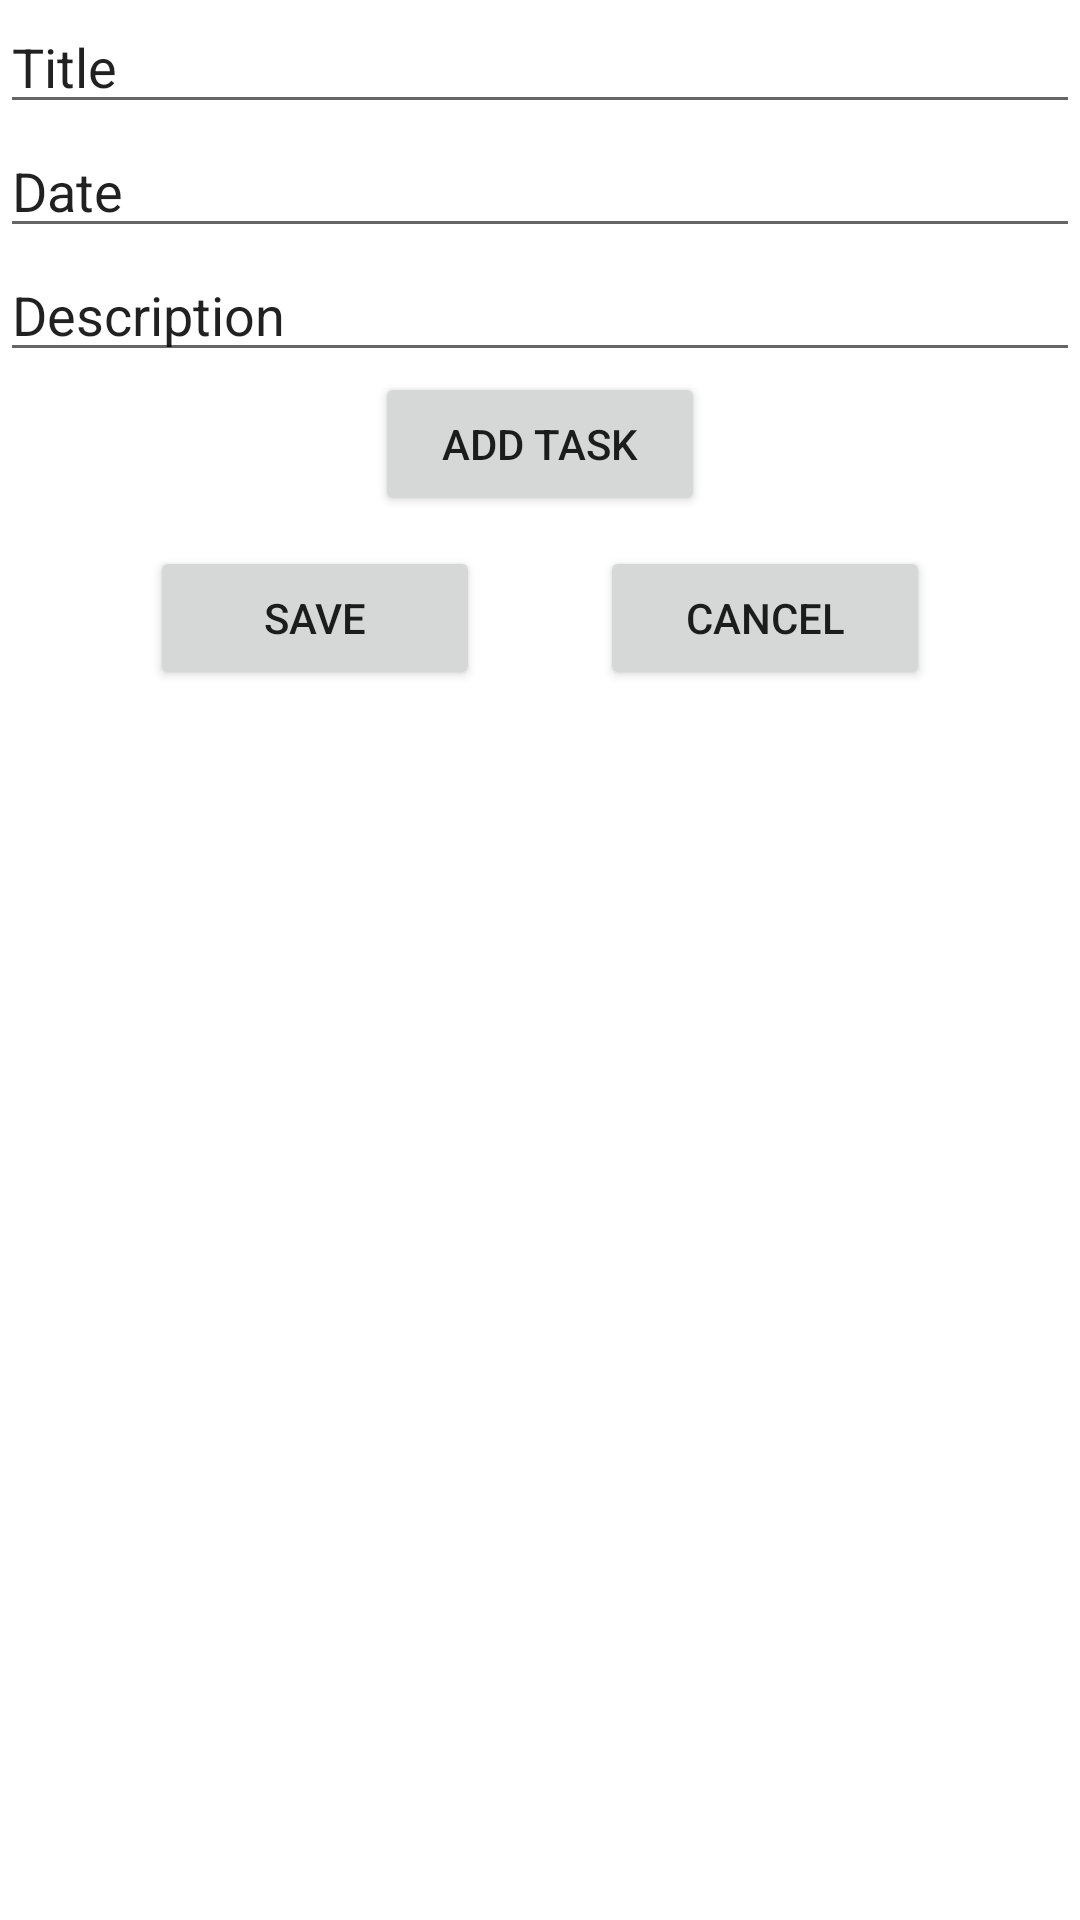

The Android layout XML behind this screen, and the referenced resources:
<!-- AndroidManifest.xml: application theme Theme.PlannerZen -->
<!-- res/layout/todo_list_add.xml -->
<?xml version="1.0" encoding="utf-8"?>
<LinearLayout xmlns:android="http://schemas.android.com/apk/res/android"
    android:orientation="vertical" android:layout_width="match_parent"
    android:layout_height="match_parent">

    <EditText
        android:id="@+id/todo_add_title"
        android:layout_width="match_parent"
        android:layout_height="wrap_content"
        android:ems="10"
        android:text="Title" />

    <EditText
        android:id="@+id/todo_add_date"
        android:layout_width="match_parent"
        android:layout_height="wrap_content"
        android:ems="10"
        android:text="Date"
        android:inputType="date"/>

    <EditText
        android:id="@+id/todo_add_description"
        android:layout_width="match_parent"
        android:layout_height="wrap_content"
        android:ems="10"
        android:text="Description" />

    <androidx.recyclerview.widget.RecyclerView
        android:layout_width="match_parent"
        android:layout_height="wrap_content"
        android:id="@+id/todo_add_recyclerView"
        />

    <Button
        android:id="@+id/button_add_task"
        android:layout_width="110dp"
        android:layout_height="wrap_content"
        android:layout_gravity="center"
        android:text="ADD TASK" />

    <LinearLayout
        android:layout_width="match_parent"
        android:layout_height="wrap_content"
        android:orientation="horizontal"
        android:layout_marginTop="10dp">

        <Button
            android:id="@+id/button_save_list"
            android:layout_width="0dp"
            android:layout_height="wrap_content"
            android:layout_weight="1"
            android:text="SAVE"
            android:layout_marginLeft="50dp"
            android:layout_marginRight="20dp"/>

        <Button
            android:id="@+id/button_cancel_list"
            android:layout_width="0dp"
            android:layout_height="wrap_content"
            android:layout_weight="1"
            android:text="CANCEL"
            android:layout_marginRight="50dp"
            android:layout_marginLeft="20dp"/>

    </LinearLayout>
</LinearLayout>
<!-- resources referenced by this layout -->
<resources>
  <style name="Theme.PlannerZen" parent="Theme.MaterialComponents.DayNight.DarkActionBar">
          
          <item name="colorPrimary">@color/my_yellow</item>
          <item name="colorPrimaryVariant">@color/my_yellow</item>
          <item name="colorOnPrimary">@color/white</item>
          
          <item name="colorSecondary">@color/my_yellow</item>
          <item name="colorSecondaryVariant">@color/my_yellow</item>
          <item name="colorOnSecondary">@color/black</item>
          
          <item name="android:statusBarColor" tools:targetApi="l">?attr/colorPrimaryVariant</item>
          
          <item name="android:windowAnimationStyle">@style/animation</item>
      </style>
  <color name="my_yellow">#FFD185</color>
  <color name="white">#FFFFFFFF</color>
  <color name="black">#FF000000</color>
  <style name="animation">
          <item name="android:windowEnterAnimation">@android:anim/fade_in</item>
          <item name="android:windowExitAnimation">@android:anim/fade_out</item>
      </style>
</resources>
